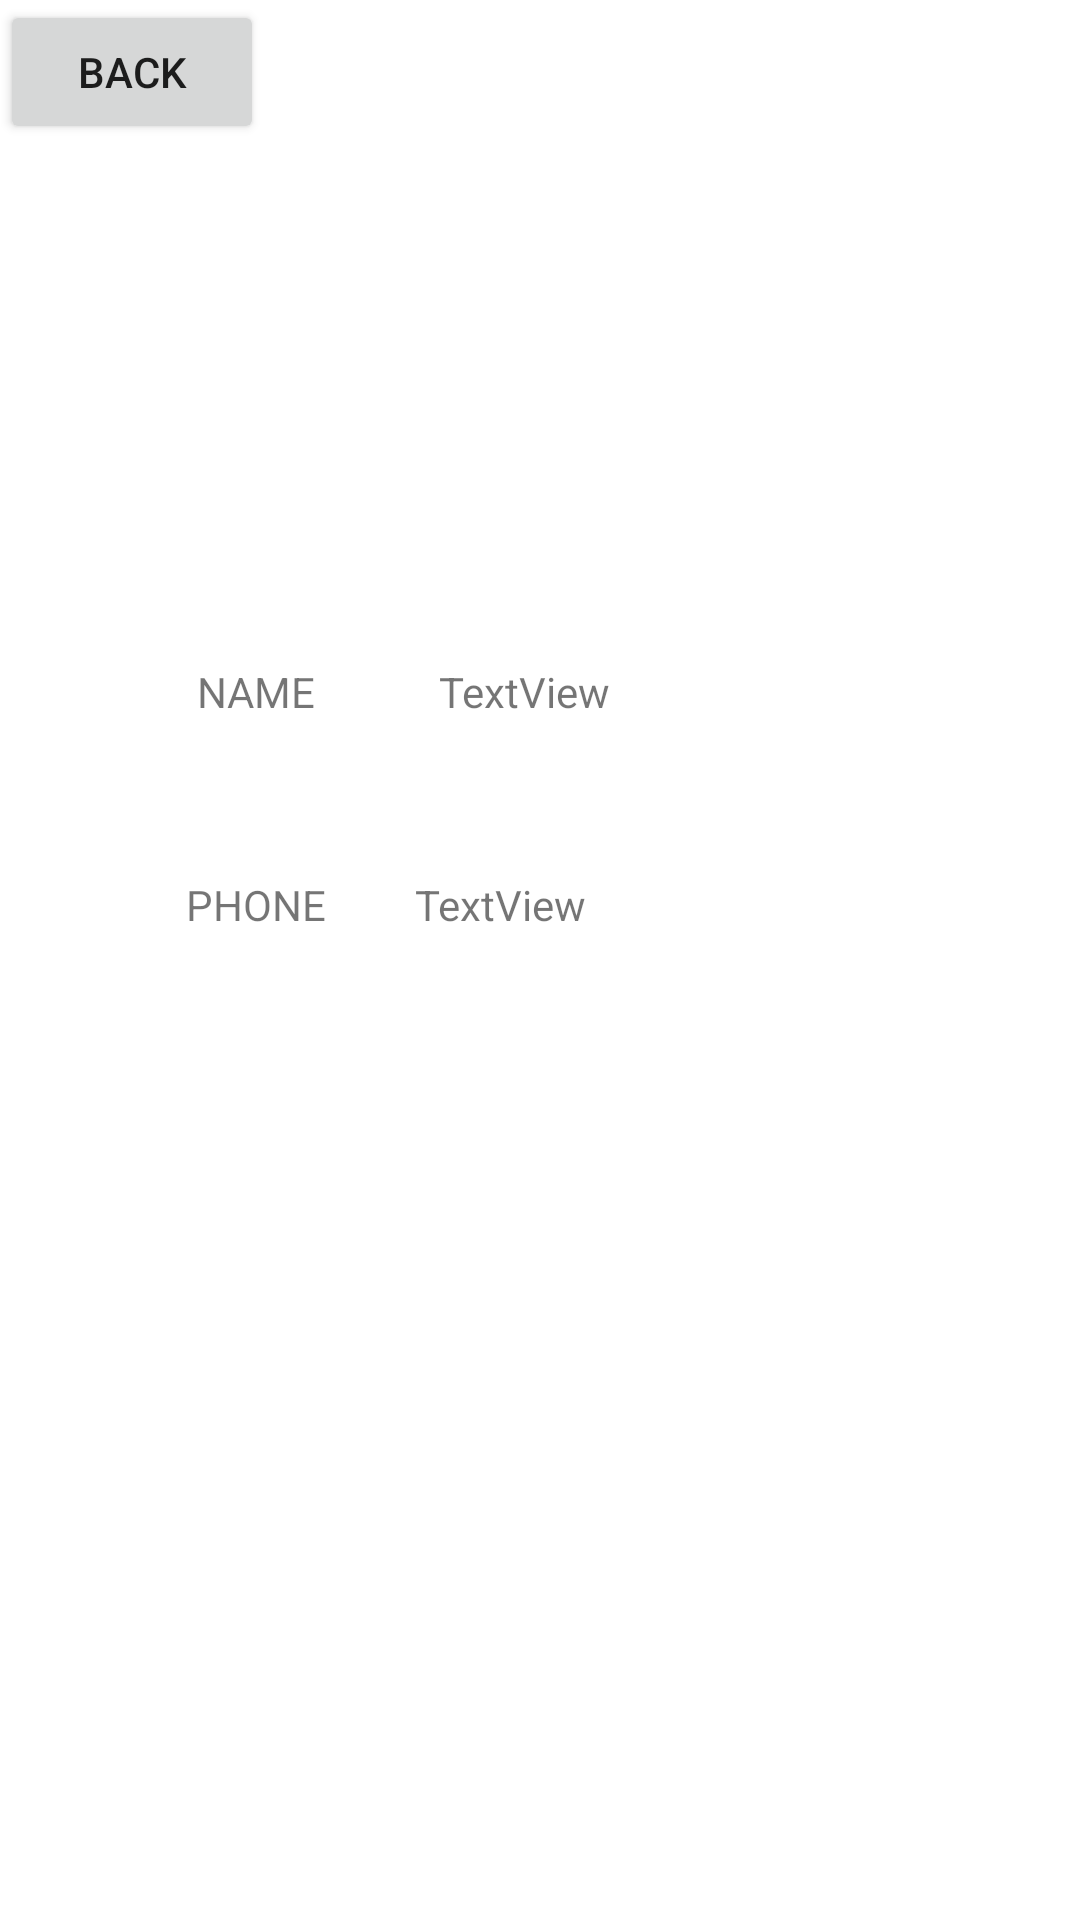

Reconstruct the res/layout file that produces this screen, plus the resources it refers to.
<!-- AndroidManifest.xml: application theme Theme.Session4 -->
<!-- res/layout/activity_open_item.xml -->
<?xml version="1.0" encoding="utf-8"?>
<androidx.constraintlayout.widget.ConstraintLayout xmlns:android="http://schemas.android.com/apk/res/android"
    xmlns:app="http://schemas.android.com/apk/res-auto"
    xmlns:tools="http://schemas.android.com/tools"
    android:layout_width="match_parent"
    android:layout_height="match_parent"
    tools:context=".OpenItem">

    <TextView
        android:id="@+id/naaa"
        android:layout_width="wrap_content"
        android:layout_height="wrap_content"
        android:layout_marginStart="41dp"
        android:layout_marginTop="221dp"
        android:text="TextView"
        app:layout_constraintStart_toEndOf="@+id/textView3"
        app:layout_constraintTop_toTopOf="parent" />

    <TextView
        android:id="@+id/nuuuuu"
        android:layout_width="wrap_content"
        android:layout_height="wrap_content"
        android:layout_marginTop="52dp"
        android:text="TextView"
        app:layout_constraintEnd_toEndOf="parent"
        app:layout_constraintHorizontal_bias="0.456"
        app:layout_constraintStart_toStartOf="parent"
        app:layout_constraintTop_toBottomOf="@+id/naaa" />

    <TextView
        android:id="@+id/textView3"
        android:layout_width="wrap_content"
        android:layout_height="wrap_content"
        android:text="NAME"
        app:layout_constraintBaseline_toBaselineOf="@+id/naaa"
        app:layout_constraintEnd_toEndOf="@+id/textView4"
        app:layout_constraintStart_toStartOf="@+id/textView4" />

    <TextView
        android:id="@+id/textView4"
        android:layout_width="wrap_content"
        android:layout_height="wrap_content"
        android:layout_marginStart="62dp"
        android:text="PHONE"
        app:layout_constraintBaseline_toBaselineOf="@+id/nuuuuu"
        app:layout_constraintStart_toStartOf="parent" />

    <Button
        android:id="@+id/button2"
        android:layout_width="wrap_content"
        android:layout_height="wrap_content"
        android:onClick="bac"
        android:text="back"
        tools:layout_editor_absoluteX="105dp"
        tools:layout_editor_absoluteY="380dp" />
</androidx.constraintlayout.widget.ConstraintLayout>
<!-- resources referenced by this layout -->
<resources>
  <style name="Theme.Session4" parent="Theme.MaterialComponents.DayNight.DarkActionBar">
          
          <item name="colorPrimary">@color/purple_500</item>
          <item name="colorPrimaryVariant">@color/purple_700</item>
          <item name="colorOnPrimary">@color/white</item>
          
          <item name="colorSecondary">@color/teal_200</item>
          <item name="colorSecondaryVariant">@color/teal_700</item>
          <item name="colorOnSecondary">@color/black</item>
          
          <item name="android:statusBarColor" tools:targetApi="l">?attr/colorPrimaryVariant</item>
          
      </style>
  <!-- not gathered from this repository: default colours our renderer supplied (Android Studio template values) -->
  <color name="purple_500">#FF6200EE</color>
  <color name="purple_700">#FF3700B3</color>
  <color name="teal_200">#FF03DAC5</color>
  <color name="teal_700">#FF018786</color>
  <color name="black">#FF000000</color>
  <color name="white">#FFFFFFFF</color>
</resources>
